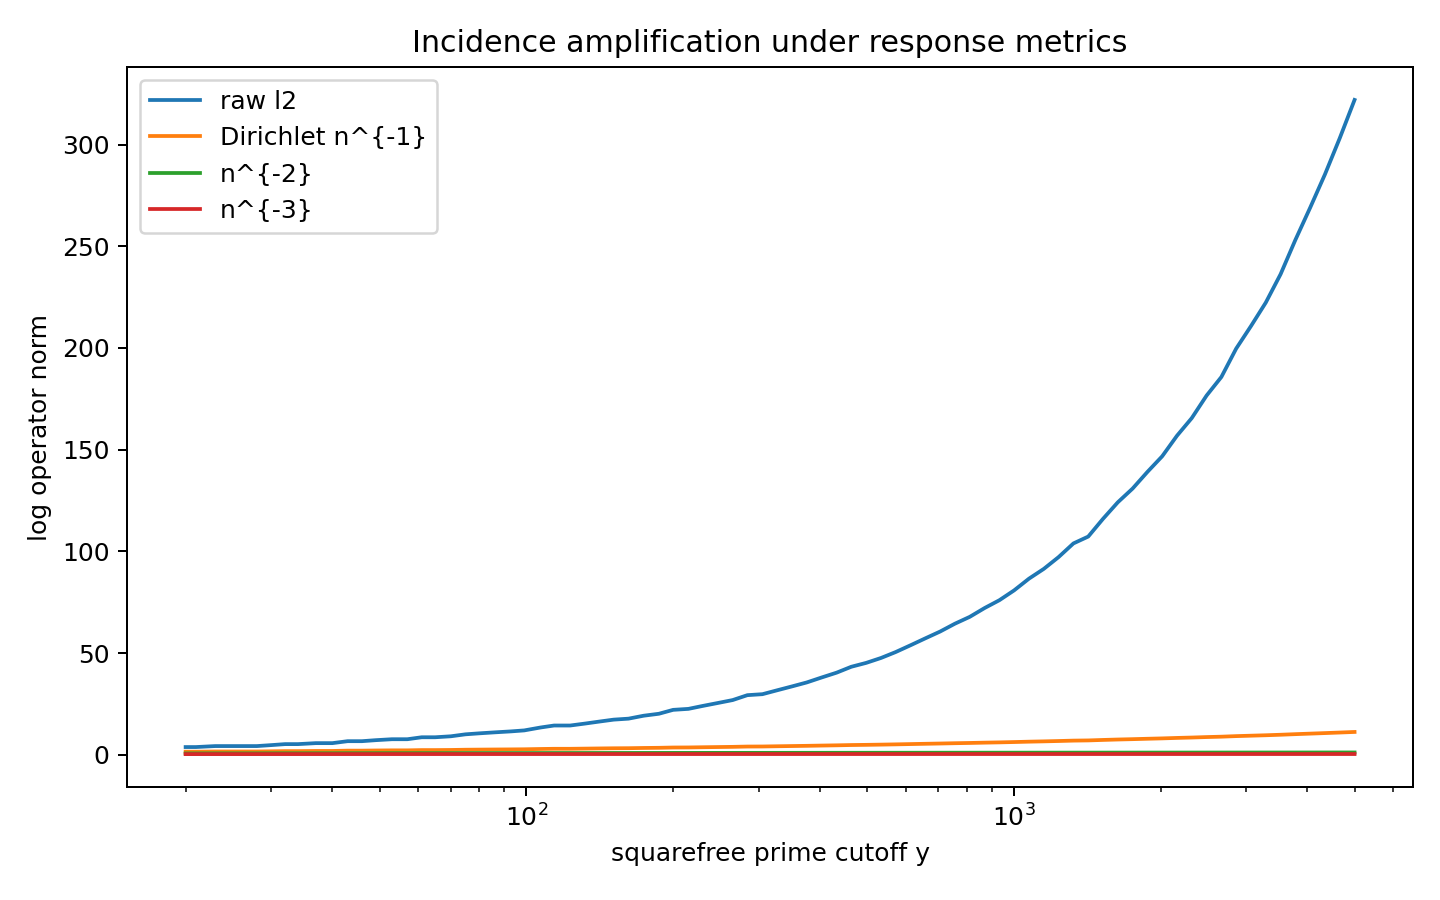

Data behind this chart, as committed beside it:
y, pi_y, log_norm_raw_l2, log_norm_sigma_0_5, log_norm_sigma_1, log_norm_sigma_2, log_norm_sigma_3
20, 8, 3.85, 2.424, 1.565, 0.7242, 0.3812
21, 8, 3.85, 2.424, 1.565, 0.7242, 0.3812
23, 9, 4.331, 2.65, 1.669, 0.7459, 0.3857
24, 9, 4.331, 2.65, 1.669, 0.7459, 0.3857
26, 9, 4.331, 2.65, 1.669, 0.7459, 0.3857
28, 9, 4.331, 2.65, 1.669, 0.7459, 0.3857
30, 10, 4.812, 2.864, 1.762, 0.7632, 0.3889
32, 11, 5.293, 3.075, 1.851, 0.7793, 0.3918
34, 11, 5.293, 3.075, 1.851, 0.7793, 0.3918
37, 12, 5.775, 3.276, 1.933, 0.7928, 0.394
40, 12, 5.775, 3.276, 1.933, 0.7928, 0.394
43, 14, 6.737, 3.666, 2.088, 0.8166, 0.3977
46, 14, 6.737, 3.666, 2.088, 0.8166, 0.3977
49, 15, 7.218, 3.856, 2.161, 0.8273, 0.3993
53, 16, 7.699, 4.04, 2.229, 0.8367, 0.4006
57, 16, 7.699, 4.04, 2.229, 0.8367, 0.4006
61, 18, 8.662, 4.398, 2.358, 0.8534, 0.4027
65, 18, 8.662, 4.398, 2.358, 0.8534, 0.4027
70, 19, 9.143, 4.572, 2.419, 0.8608, 0.4036
75, 21, 10.11, 4.913, 2.537, 0.8747, 0.4053
80, 22, 10.59, 5.08, 2.593, 0.8811, 0.406
86, 23, 11.07, 5.245, 2.648, 0.8871, 0.4066
93, 24, 11.55, 5.407, 2.701, 0.8927, 0.4072
99, 25, 12.03, 5.566, 2.752, 0.8978, 0.4078
107, 28, 13.47, 6.034, 2.899, 0.9123, 0.4092
114, 30, 14.44, 6.341, 2.994, 0.9213, 0.41
123, 30, 14.44, 6.341, 2.994, 0.9213, 0.41
132, 32, 15.4, 6.637, 3.082, 0.9291, 0.4107
141, 34, 16.36, 6.928, 3.167, 0.9363, 0.4113
151, 36, 17.32, 7.212, 3.249, 0.943, 0.4119
162, 37, 17.8, 7.353, 3.289, 0.9462, 0.4121
174, 40, 19.25, 7.769, 3.404, 0.9551, 0.4128
187, 42, 20.21, 8.041, 3.479, 0.9607, 0.4132
200, 46, 22.14, 8.574, 3.622, 0.971, 0.414
215, 47, 22.62, 8.705, 3.657, 0.9733, 0.4141
230, 50, 24.06, 9.091, 3.756, 0.98, 0.4146
247, 53, 25.5, 9.472, 3.854, 0.9863, 0.415
265, 56, 26.95, 9.846, 3.947, 0.9921, 0.4154
284, 61, 29.35, 10.46, 4.098, 1.001, 0.4159
305, 62, 29.84, 10.58, 4.127, 1.003, 0.416
327, 66, 31.76, 11.05, 4.24, 1.009, 0.4164
351, 70, 33.68, 11.52, 4.348, 1.015, 0.4167
376, 74, 35.61, 11.97, 4.453, 1.021, 0.417
403, 79, 38.02, 12.54, 4.58, 1.027, 0.4173
433, 84, 40.42, 13.09, 4.702, 1.033, 0.4176
464, 90, 43.31, 13.74, 4.843, 1.04, 0.4179
498, 94, 45.23, 14.16, 4.934, 1.044, 0.4181
534, 99, 47.64, 14.69, 5.044, 1.049, 0.4183
572, 105, 50.53, 15.3, 5.171, 1.054, 0.4185
614, 112, 53.9, 16.01, 5.315, 1.06, 0.4188
658, 119, 57.26, 16.71, 5.454, 1.065, 0.419
706, 126, 60.63, 17.39, 5.588, 1.071, 0.4192
757, 134, 64.48, 18.16, 5.736, 1.076, 0.4194
812, 141, 67.85, 18.82, 5.86, 1.081, 0.4195
871, 150, 72.18, 19.65, 6.016, 1.086, 0.4197
934, 158, 76.03, 20.38, 6.149, 1.09, 0.4199
1001, 168, 80.84, 21.28, 6.31, 1.095, 0.42
1074, 180, 86.62, 22.33, 6.496, 1.101, 0.4202
1152, 190, 91.43, 23.2, 6.646, 1.106, 0.4204
1235, 202, 97.2, 24.22, 6.82, 1.111, 0.4205
... 20 more rows
